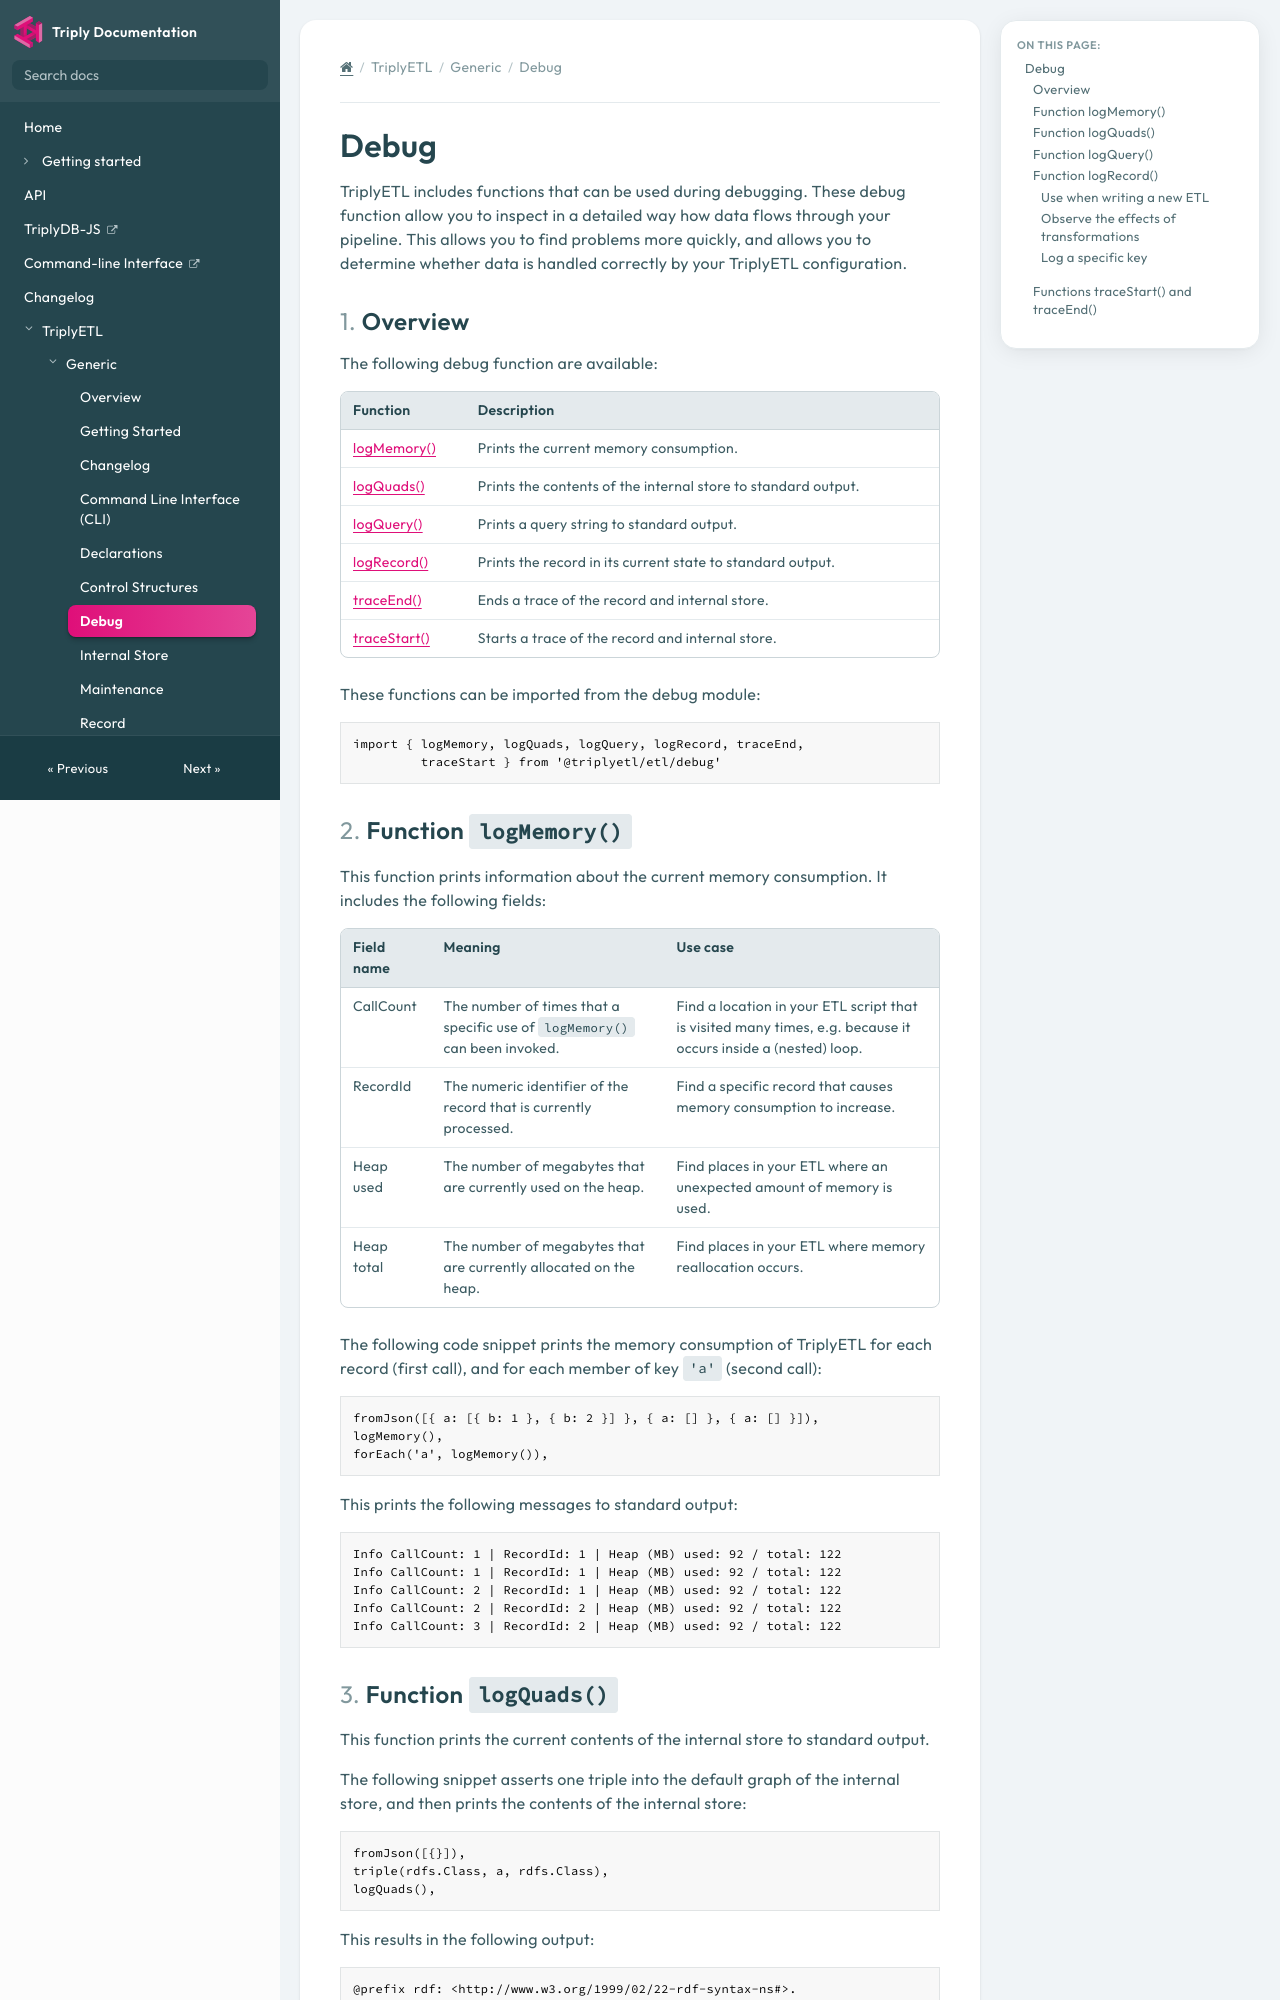

repository: TriplyDB/Documentation · page: triply-etl/generic/debug/index.html · generator: mkdocs

[TOC]

# Debug

TriplyETL includes functions that can be used during debugging. These debug function allow you to inspect in a detailed way how data flows through your pipeline. This allows you to find problems more quickly, and allows you to determine whether data is handled correctly by your TriplyETL configuration.

## Overview

The following debug function are available:

| Function | Description |
| --- | --- |
| [logMemory()](#function-logmemory) | Prints the current memory consumption. |
| [logQuads()](#function-logquads) | Prints the contents of the internal store to standard output. |
| [logQuery()](#function-logquery) | Prints a query string to standard output. |
| [logRecord()](#function-logrecord) | Prints the record in its current state to standard output. |
| [traceEnd()](#functions-tracestart-and-traceend) | Ends a trace of the record and internal store. |
| [traceStart()](#functions-tracestart-and-traceend) | Starts a trace of the record and internal store. |

These functions can be imported from the debug module:

```ts
import { logMemory, logQuads, logQuery, logRecord, traceEnd,
         traceStart } from '@triplyetl/etl/debug'
```



## Function `logMemory()`

This function prints information about the current memory consumption. It includes the following fields:

| Field name | Meaning | Use case |
| --- | --- | --- |
| CallCount | The number of times that a specific use of `logMemory()` can been invoked. | Find a location in your ETL script that is visited many times, e.g. because it occurs inside a (nested) loop. |
| RecordId | The numeric identifier of the record that is currently processed. | Find a specific record that causes memory consumption to increase. |
| Heap used | The number of megabytes that are currently used on the heap. | Find places in your ETL where an unexpected amount of memory is used. |
| Heap total | The number of megabytes that are currently allocated on the heap. | Find places in your ETL where memory reallocation occurs. |

The following code snippet prints the memory consumption of TriplyETL for each record (first call), and for each member of key `'a'` (second call):

```ts
fromJson([{ a: [{ b: 1 }, { b: 2 }] }, { a: [] }, { a: [] }]),
logMemory(),
forEach('a', logMemory()),
```

This prints the following messages to standard output:

```
Info CallCount: 1 | RecordId: 1 | Heap (MB) used: 92 / total: 122
Info CallCount: 1 | RecordId: 1 | Heap (MB) used: 92 / total: 122
Info CallCount: 2 | RecordId: 1 | Heap (MB) used: 92 / total: 122
Info CallCount: 2 | RecordId: 2 | Heap (MB) used: 92 / total: 122
Info CallCount: 3 | RecordId: 2 | Heap (MB) used: 92 / total: 122
```
